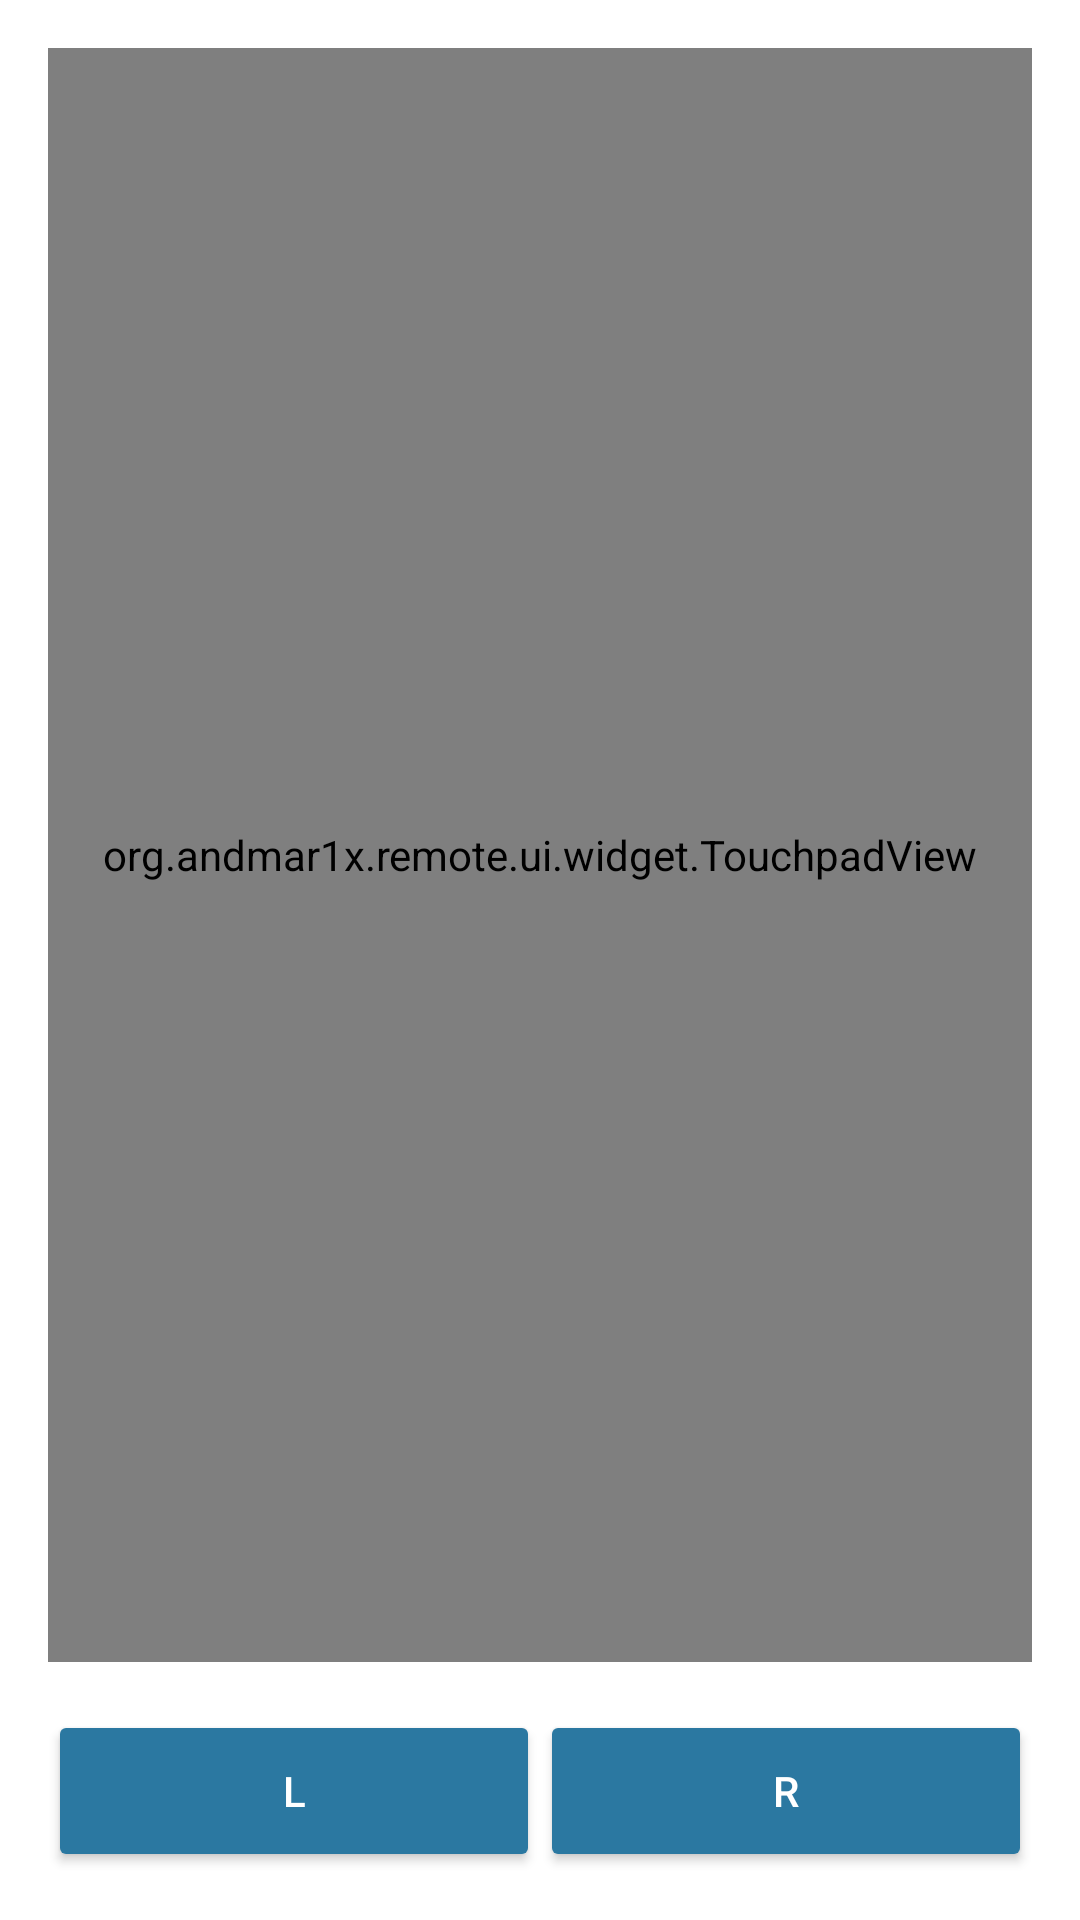

Produce the Android XML layout that renders to this screen, including the resource entries it uses.
<!-- AndroidManifest.xml: application theme AppTheme -->
<!-- res/layout/fragment_mouse.xml -->
<RelativeLayout xmlns:android="http://schemas.android.com/apk/res/android"
                xmlns:tools="http://schemas.android.com/tools"
                android:layout_width="match_parent"
                android:layout_height="match_parent"
                android:padding="@dimen/activity_default_padding"
                tools:context=".ui.home.mouse.MouseControlFragment">

    <org.example.remote.ui.widget.TouchpadView
        android:layout_width="match_parent"
        android:layout_height="match_parent"
        android:layout_above="@+id/buttonsContainer"/>

    <LinearLayout
        android:id="@+id/buttonsContainer"
        android:layout_width="match_parent"
        android:layout_height="wrap_content"
        android:layout_alignParentBottom="true"
        android:layout_marginTop="@dimen/mouse_buttons_margin_top"
        android:orientation="horizontal"
        android:weightSum="2">

        <Button
            android:id="@+id/leftButton"
            android:layout_width="0dp"
            android:layout_height="@dimen/mouse_button_height"
            android:layout_weight="1"
            android:text="@string/left_mouse_button"
            android:theme="@style/AppTheme.Button.Primary"/>

        <Button
            android:id="@+id/rightButton"
            android:layout_width="0dp"
            android:layout_height="@dimen/mouse_button_height"
            android:layout_weight="1"
            android:text="@string/right_mouse_button"
            android:theme="@style/AppTheme.Button.Primary"/>

    </LinearLayout>

</RelativeLayout>
<!-- resources referenced by this layout -->
<resources>
  <dimen name="activity_default_padding">16dp</dimen>
  <dimen name="mouse_button_height">54dp</dimen>
  <dimen name="mouse_buttons_margin_top">16dp</dimen>
  <string name="left_mouse_button">L</string>
  <string name="right_mouse_button">R</string>
  <style name="AppTheme.Button.Primary" parent="Widget.AppCompat.Button.Colored">
          <item name="android:textColor">@color/primary_light_text</item>
          <item name="colorButtonNormal">@color/primary</item>
      </style>
  <style name="AppTheme" parent="Theme.AppCompat.Light.NoActionBar">
          <item name="colorPrimary">@color/primary</item>
          <item name="colorPrimaryDark">@color/primary_dark</item>
          <item name="colorAccent">@color/accent</item>
          <item name="android:textColorPrimary">@color/primary_dark_text</item>
          <item name="android:textColorSecondary">@color/secondary_dark_text</item>
          <item name="android:windowBackground">@color/window_background</item>
      </style>
  <color name="primary_light_text">#FFFFFF</color>
  <color name="primary">#2b78a1</color>
  <color name="primary_dark">#006282</color>
  <color name="accent">#c26b25</color>
  <color name="primary_dark_text">#212121</color>
  <color name="secondary_dark_text">#727272</color>
  <color name="window_background">#ffffff</color>
</resources>
